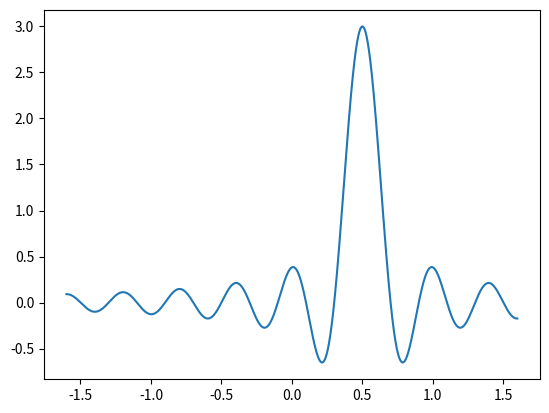

This figure's Python source:
import matplotlib.pyplot as plt
import numpy as np
from scipy.special import sinc

Ts = 0.001  # sampling interval (in seconds)
xi = 0.2  # support of the sinc in seconds
gamma = 0.5  # time shift
t = np.arange(-1.6, 1.6, Ts)  # define discrete-time axis with fine resolution
x = 3 * sinc((t - gamma) / xi)  # define the signal x(t)
plt.plot(t, x)
